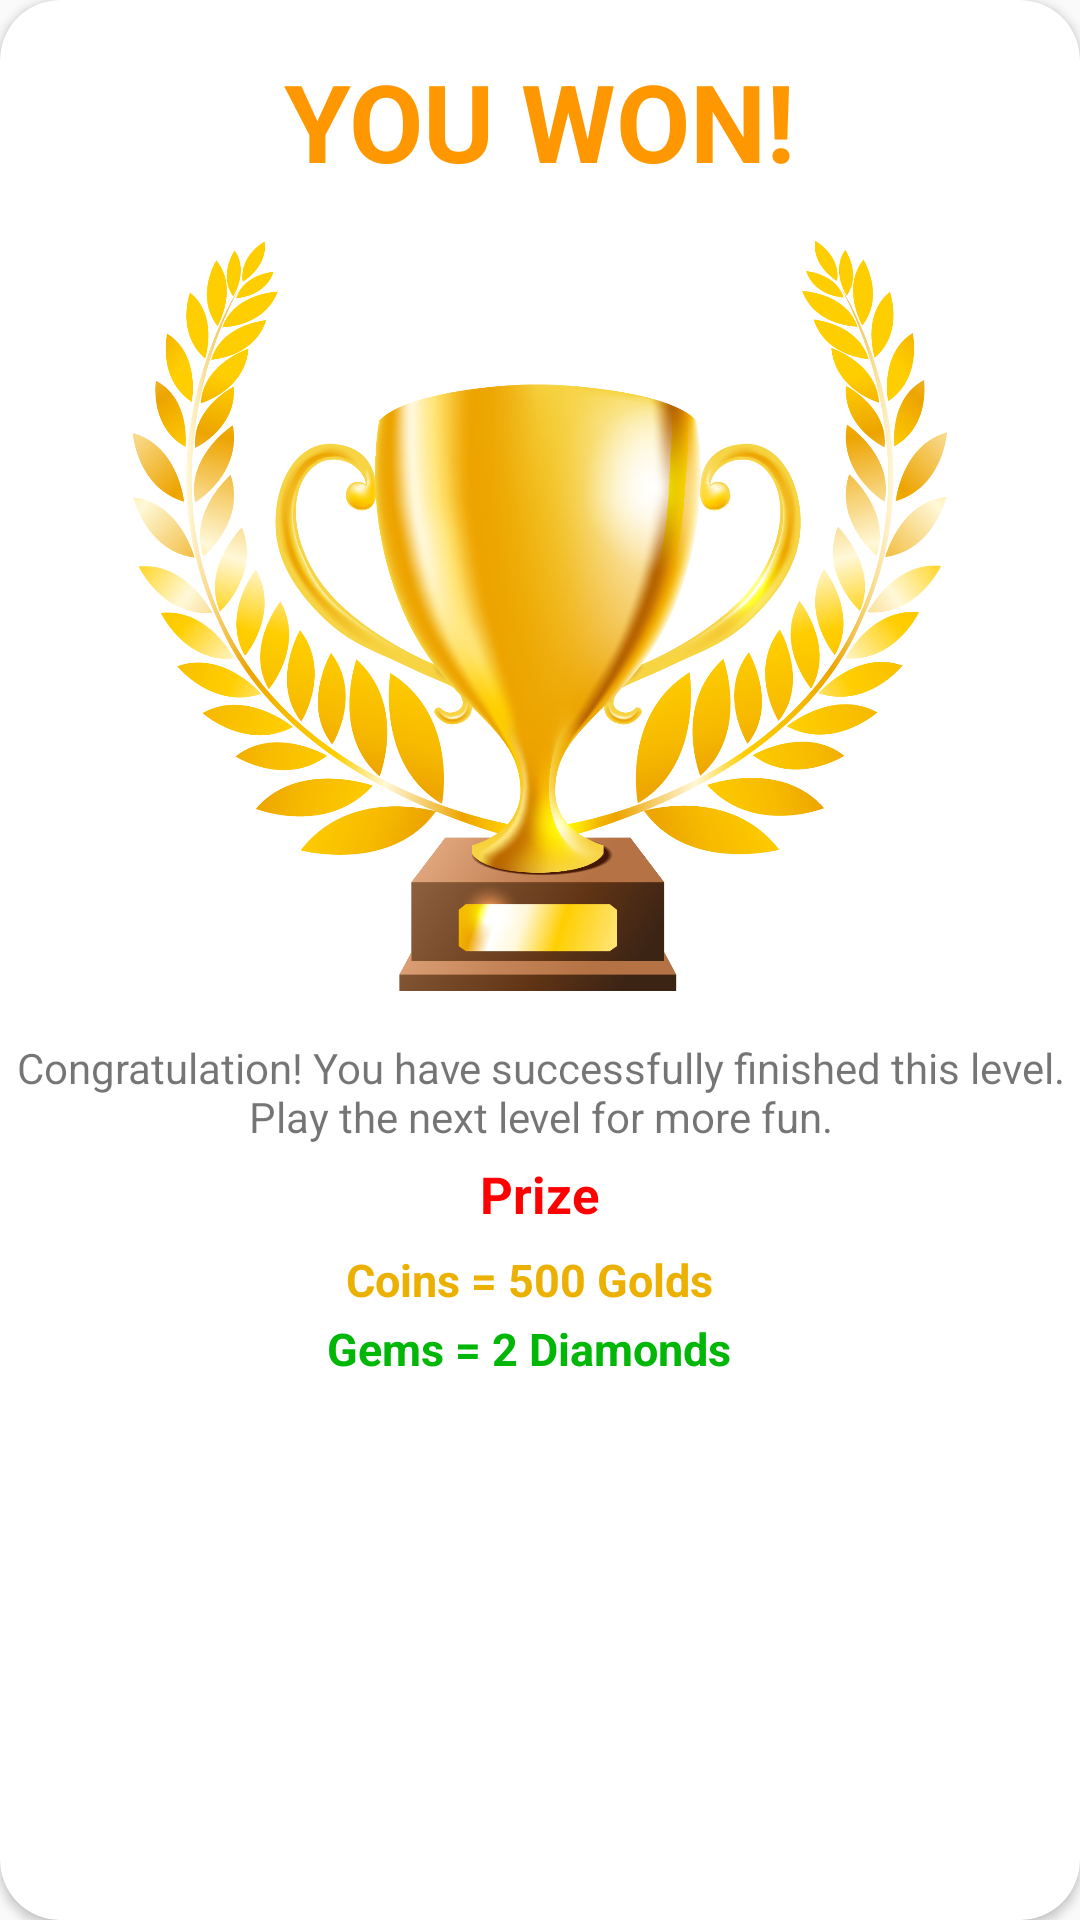

This screen was rendered from an Android layout file. Write that file and the resources it references.
<!-- AndroidManifest.xml: application theme Theme.AppCompat.Light.NoActionBar -->
<!-- res/layout/win_layout.xml -->
<?xml version="1.0" encoding="utf-8"?>
<androidx.constraintlayout.widget.ConstraintLayout xmlns:android="http://schemas.android.com/apk/res/android"
    xmlns:tools="http://schemas.android.com/tools"
    android:layout_width="350dp"
    xmlns:app="http://schemas.android.com/apk/res-auto"
    android:layout_gravity="center"
    android:layout_height="wrap_content">


    <androidx.cardview.widget.CardView
        android:layout_width="match_parent"
        android:layout_height="match_parent"
        app:cardCornerRadius="20dp"
        app:layout_constraintBottom_toBottomOf="parent"
        app:layout_constraintEnd_toEndOf="parent"
        app:layout_constraintStart_toStartOf="parent"
        app:layout_constraintTop_toTopOf="parent">

        <androidx.constraintlayout.widget.ConstraintLayout
            android:layout_width="match_parent"
            android:layout_height="match_parent">


            <ImageView
                android:id="@+id/imageViewClose"
                android:layout_width="wrap_content"
                android:layout_height="wrap_content"
                android:layout_marginTop="8dp"
                android:layout_marginEnd="8dp"
                android:layout_marginRight="8dp"
                app:layout_constraintEnd_toEndOf="parent"
                app:layout_constraintTop_toTopOf="parent"
                app:srcCompat="@drawable/ic_close" />

            <TextView
                android:id="@+id/leveltextdialog"
                android:layout_width="wrap_content"
                android:layout_height="wrap_content"
                android:layout_marginTop="16dp"
                android:text="YOU WON!"
                android:textColor="#FF9800"
                android:textSize="36dp"
                android:textStyle="bold"
                app:layout_constraintEnd_toEndOf="parent"
                app:layout_constraintStart_toStartOf="parent"
                app:layout_constraintTop_toTopOf="parent" />

            <ImageView
                android:id="@+id/playimage"
                android:layout_width="300dp"
                android:layout_height="250dp"
                android:layout_marginTop="16dp"
                app:layout_constraintEnd_toEndOf="parent"
                app:layout_constraintStart_toStartOf="parent"
                app:layout_constraintTop_toBottomOf="@+id/leveltextdialog"
                app:srcCompat="@drawable/win" />

            <TextView
                android:id="@+id/textView5"
                android:layout_width="0dp"
                android:layout_height="wrap_content"
                android:layout_marginTop="16dp"
                android:gravity="center"
                android:text="Congratulation! You have successfully finished this level. Play the next level for more fun."
                app:layout_constraintEnd_toEndOf="parent"
                app:layout_constraintStart_toStartOf="parent"
                app:layout_constraintTop_toBottomOf="@+id/playimage" />

            <TextView
                android:id="@+id/textView"
                android:layout_width="wrap_content"
                android:layout_height="wrap_content"
                android:layout_marginTop="5dp"
                android:text="Prize"
                android:textColor="#FF0000"
                android:textSize="17dp"
                android:textStyle="bold"
                app:layout_constraintEnd_toEndOf="parent"
                app:layout_constraintStart_toStartOf="parent"
                app:layout_constraintTop_toBottomOf="@+id/textView5" />

            <Button
                android:id="@+id/btnskip"
                android:layout_width="200dp"
                android:layout_height="wrap_content"
                android:layout_marginTop="90dp"
                android:layout_marginBottom="16dp"
                android:background="@drawable/backorange"
                android:gravity="center"
                android:text="Next"
                android:textColor="#FFFFFF"
                android:textSize="16dp"
                android:textStyle="bold"

                app:layout_constraintBottom_toBottomOf="parent"
                app:layout_constraintEnd_toEndOf="parent"
                app:layout_constraintStart_toStartOf="parent"
                app:layout_constraintTop_toBottomOf="@+id/textView5" />

            <TextView
                android:id="@+id/wincoins"
                android:layout_width="wrap_content"
                android:layout_height="wrap_content"
                android:layout_marginTop="7dp"
                android:text="Coins = 500 Golds  "
                android:textColor="#ECB100"
                android:textSize="15dp"
                android:textStyle="bold"
                app:layout_constraintEnd_toEndOf="parent"
                app:layout_constraintStart_toStartOf="parent"
                app:layout_constraintTop_toBottomOf="@+id/textView" />

            <TextView
                android:id="@+id/wingems"
                android:layout_width="wrap_content"
                android:layout_height="wrap_content"
                android:layout_marginTop="30dp"
                android:text="Gems = 2 Diamonds  "
                android:textColor="#00B607"
                android:textSize="15dp"
                android:textStyle="bold"
                app:layout_constraintEnd_toEndOf="parent"
                app:layout_constraintStart_toStartOf="parent"
                app:layout_constraintTop_toBottomOf="@+id/textView" />

        </androidx.constraintlayout.widget.ConstraintLayout>
    </androidx.cardview.widget.CardView>


</androidx.constraintlayout.widget.ConstraintLayout>
<!-- resources referenced by this layout -->
<resources>
  <!-- drawable win: png bitmap (drawable-v24, 617060 bytes) -->
</resources>
